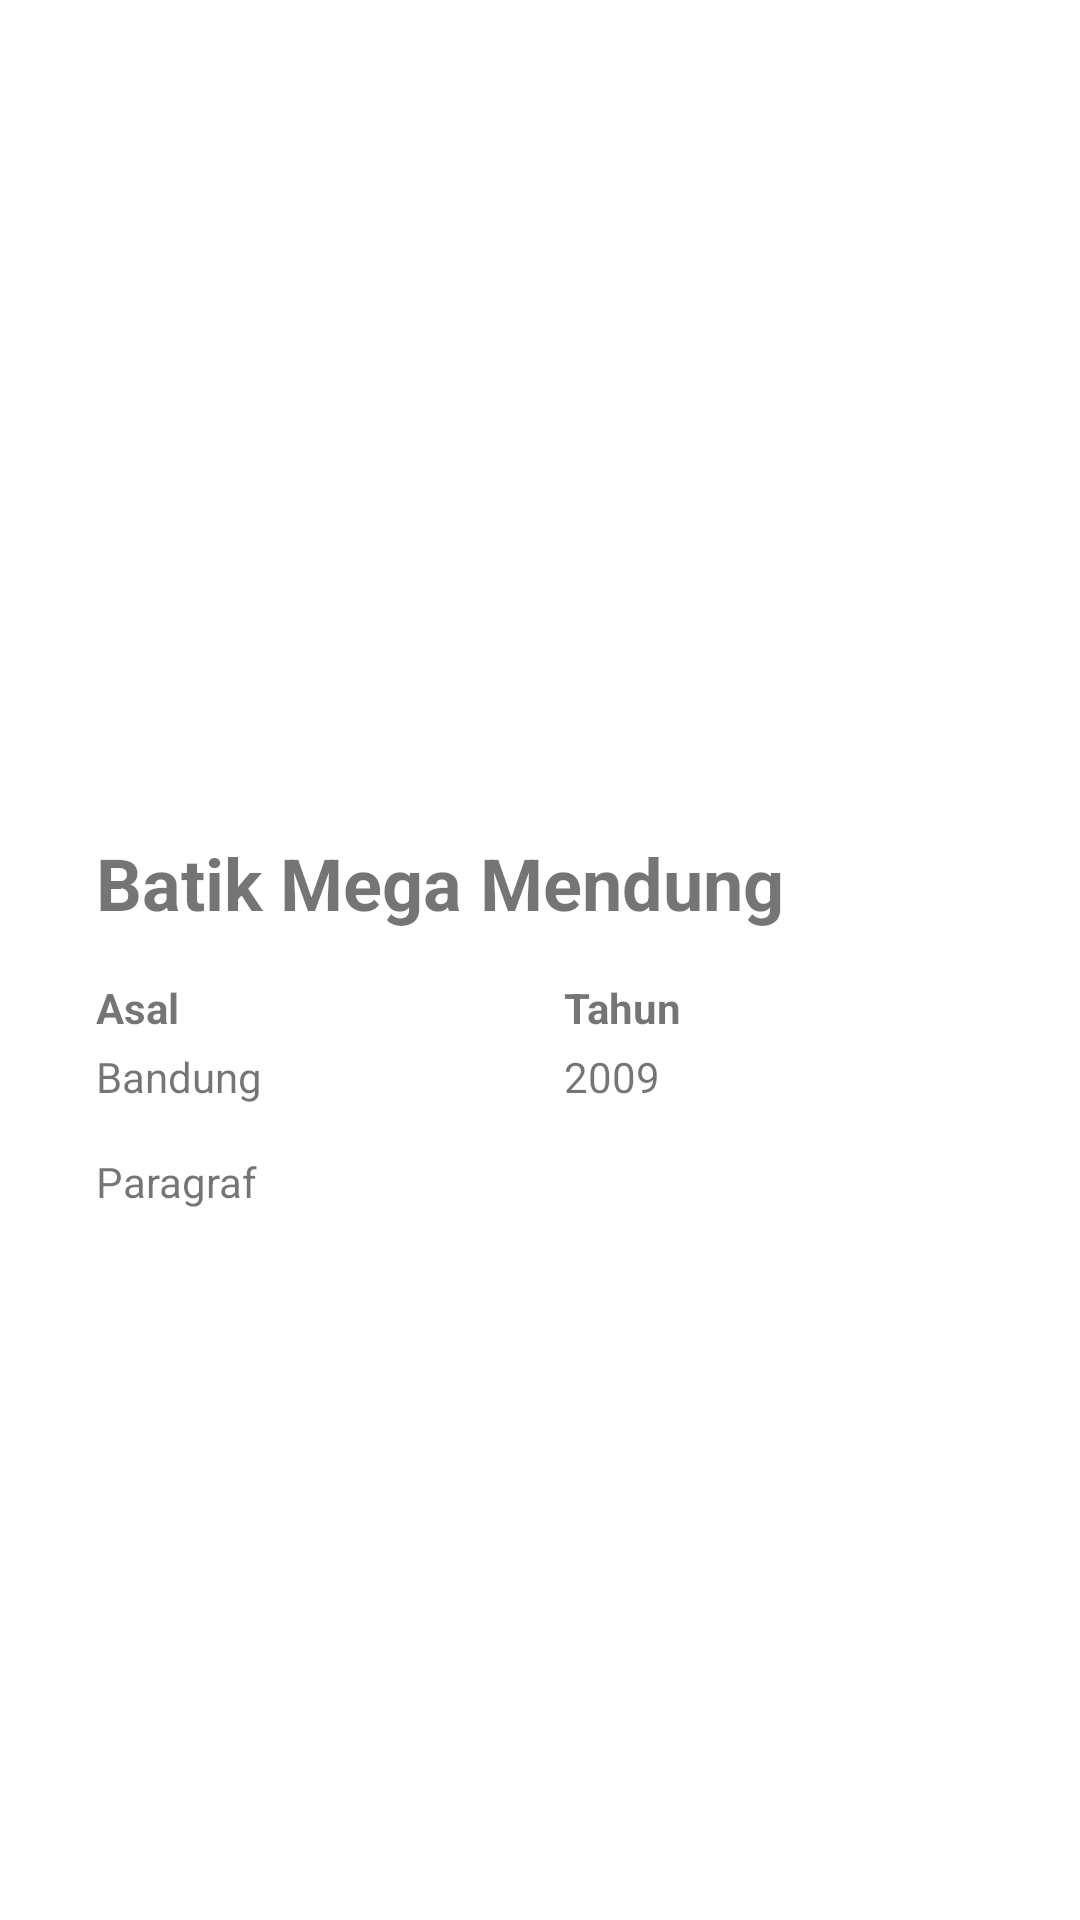

The Android layout XML behind this screen, and the referenced resources:
<!-- AndroidManifest.xml: application theme Theme.Estetika -->
<!-- res/layout/activity_batik_detail.xml -->
<?xml version="1.0" encoding="utf-8"?>
<androidx.constraintlayout.widget.ConstraintLayout xmlns:android="http://schemas.android.com/apk/res/android"
    xmlns:app="http://schemas.android.com/apk/res-auto"
    xmlns:tools="http://schemas.android.com/tools"
    android:layout_width="match_parent"
    android:layout_height="match_parent"
    tools:context=".ui.batik.BatikDetailActivity">

    <ImageView
        android:id="@+id/iv_image"
        android:layout_width="wrap_content"
        android:layout_height="250dp"
        android:scaleType="centerCrop"
        app:layout_constraintEnd_toEndOf="parent"
        app:layout_constraintStart_toStartOf="parent"
        app:layout_constraintTop_toTopOf="parent"
        tools:srcCompat="@tools:sample/backgrounds/scenic"
        android:contentDescription="batik image" />

    <TextView
        android:id="@+id/tv_title"
        android:layout_width="wrap_content"
        android:layout_height="wrap_content"
        android:layout_marginStart="32dp"
        android:layout_marginTop="28dp"
        android:text="Batik Mega Mendung"
        android:textSize="24sp"
        android:textStyle="bold"
        app:layout_constraintStart_toStartOf="parent"
        app:layout_constraintTop_toBottomOf="@+id/iv_image" />

    <androidx.appcompat.widget.LinearLayoutCompat
        android:id="@+id/ll_info"
        android:layout_width="match_parent"
        android:layout_height="wrap_content"
        android:paddingHorizontal="32dp"
        android:layout_marginTop="16dp"
        app:layout_constraintTop_toBottomOf="@id/tv_title"
        app:layout_constraintStart_toStartOf="parent">

        <LinearLayout
            android:layout_width="wrap_content"
            android:layout_height="match_parent"
            android:layout_weight="1"
            android:orientation="vertical">

            <TextView
                android:layout_width="wrap_content"
                android:layout_height="wrap_content"
                android:text="Asal"
                android:textStyle="bold" />

            <TextView
                android:layout_width="wrap_content"
                android:layout_height="wrap_content"
                android:layout_marginTop="4dp"
                android:text="Bandung" />
        </LinearLayout>

        <LinearLayout
            android:layout_width="wrap_content"
            android:layout_height="match_parent"
            android:layout_weight="1"
            android:orientation="vertical">

            <TextView
                android:layout_width="wrap_content"
                android:layout_height="wrap_content"
                android:text="Tahun"
                android:textStyle="bold" />

            <TextView
                android:layout_width="wrap_content"
                android:layout_height="wrap_content"
                android:layout_marginTop="4dp"
                android:text="2009" />
        </LinearLayout>
    </androidx.appcompat.widget.LinearLayoutCompat>

    <TextView
        android:id="@+id/tv_desc"
        android:layout_width="match_parent"
        android:layout_height="wrap_content"
        android:layout_marginTop="16dp"
        android:text="Paragraf"
        android:paddingHorizontal="32dp"
        app:layout_constraintEnd_toEndOf="parent"
        app:layout_constraintStart_toStartOf="parent"
        app:layout_constraintTop_toBottomOf="@+id/ll_info" />

</androidx.constraintlayout.widget.ConstraintLayout>
<!-- resources referenced by this layout -->
<resources>
  <style name="Theme.Estetika" parent="Theme.MaterialComponents.DayNight.DarkActionBar">
          
          <item name="colorPrimary">@color/btn_color</item>
          <item name="colorPrimaryVariant">@color/purple_700</item>
          <item name="colorOnPrimary">@color/white</item>
          
          <item name="colorSecondary">@color/teal_200</item>
          <item name="colorSecondaryVariant">@color/teal_700</item>
          <item name="colorOnSecondary">@color/black</item>
          
          <item name="android:statusBarColor">#B26A6A6A</item>
          <item name="android:navigationBarColor">@color/white</item>
          
      </style>
  <color name="btn_color">#000249</color>
  <color name="purple_700">#FF3700B3</color>
  <color name="white">#FFFFFFFF</color>
  <color name="teal_200">#FF03DAC5</color>
  <color name="teal_700">#FF018786</color>
  <color name="black">#FF000000</color>
</resources>
